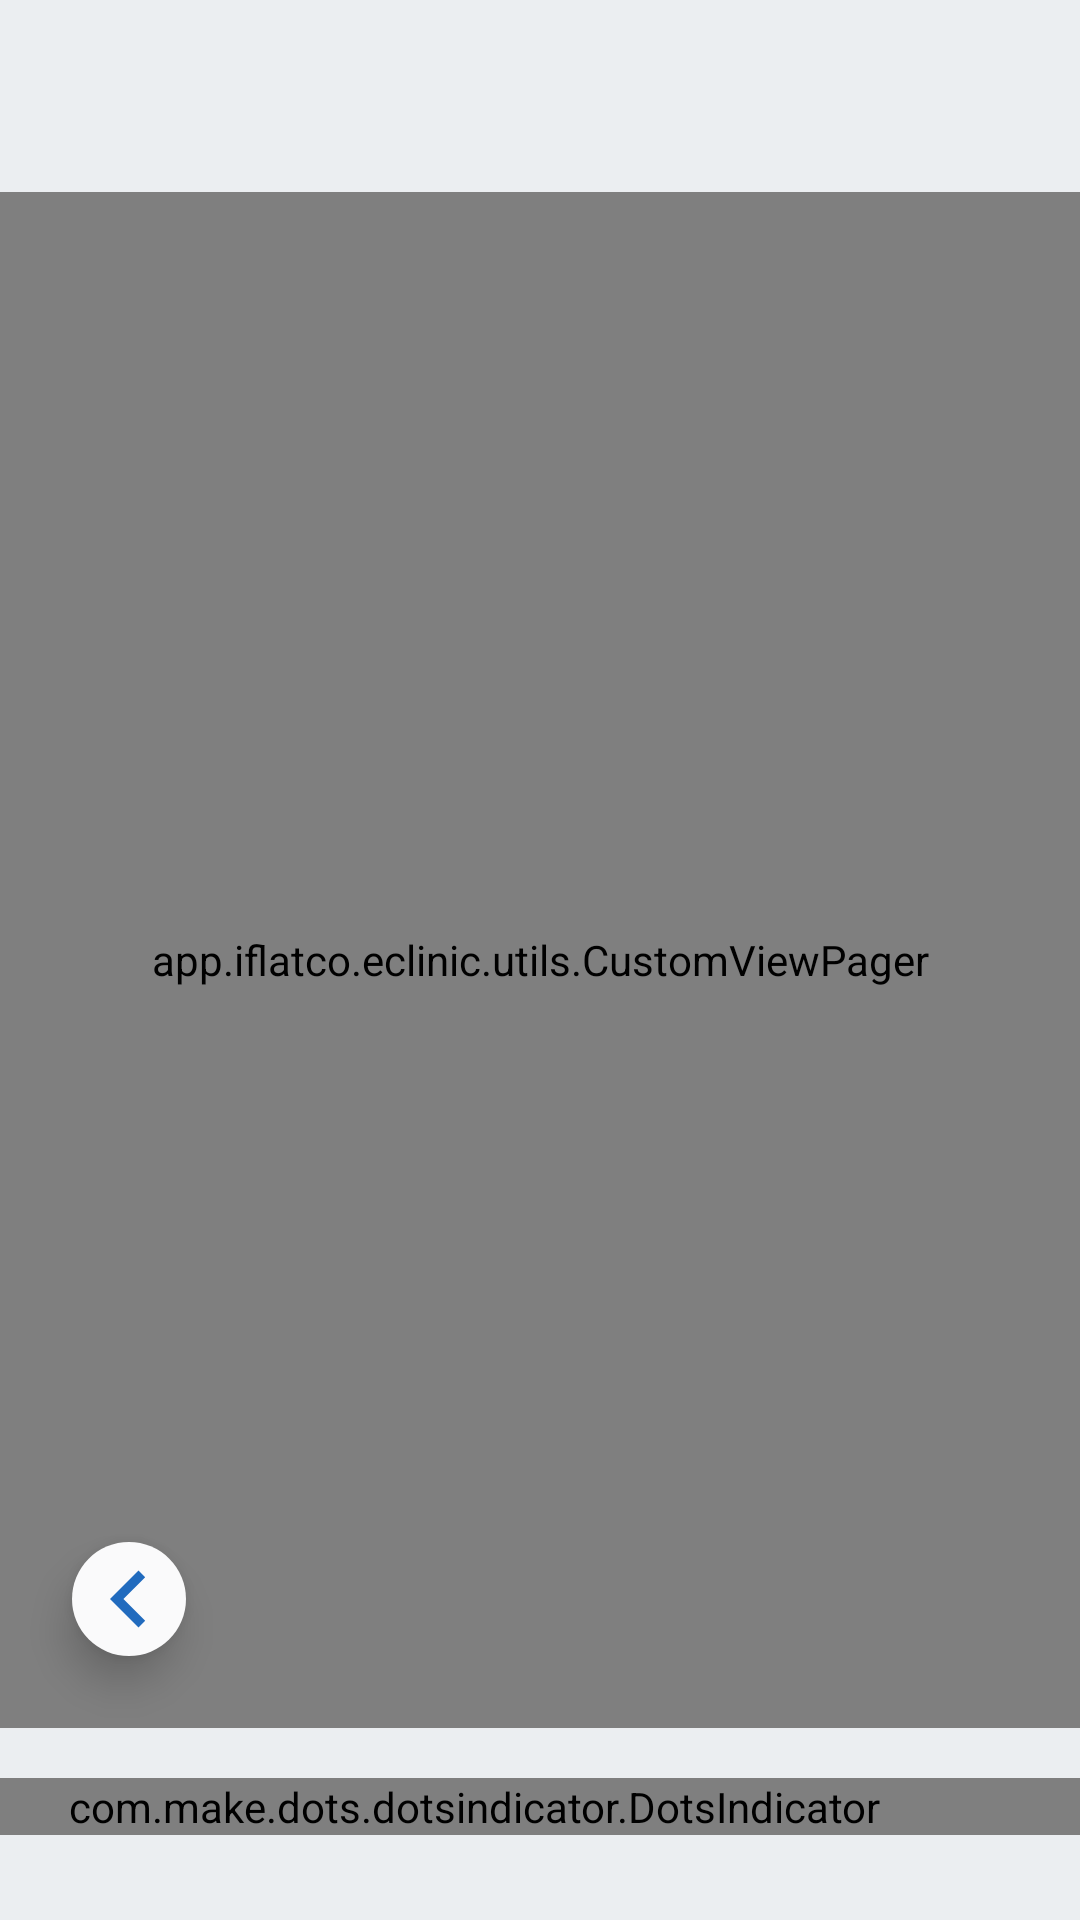

Write the Android layout XML for this screen, with the resource values it uses.
<!-- AndroidManifest.xml: application theme AppTheme -->
<!-- res/layout/activity_doctors_view_pages.xml -->
<?xml version="1.0" encoding="utf-8"?>
<androidx.constraintlayout.widget.ConstraintLayout xmlns:android="http://schemas.android.com/apk/res/android"
    xmlns:app="http://schemas.android.com/apk/res-auto"
    xmlns:tools="http://schemas.android.com/tools"
    android:layout_width="match_parent"
    android:layout_height="match_parent"
    android:background="@color/bg_color"
    tools:context=".ui.contact_dr.ContactDr">

    <app.iflatco.eclinic.utils.CustomViewPager
        android:id="@+id/masterViewPager"
        android:layout_width="match_parent"
        android:layout_height="0dp"
        app:layout_constraintTop_toBottomOf="@id/guid2"
        app:layout_constraintBottom_toTopOf="@id/guid"
        />

    <com.make.dots.dotsindicator.DotsIndicator
        android:id="@+id/dotsIndicator"
        android:layout_width="match_parent"
        android:layout_height="wrap_content"
        android:layout_marginBottom="12dp"
        android:background="@android:color/transparent"
        android:paddingRight="44dp"
        app:dot_gravity="center"
        android:gravity="center"
        app:dot_drawable="@drawable/tab_indicator_selected"
        app:dot_drawable_unselected="@drawable/tab_indicator_default"
        app:dot_height="12dp"
        app:dot_margin="6dp"
        app:dot_width="12dp"
        app:layout_constraintBottom_toBottomOf="parent"

        app:layout_constraintTop_toBottomOf="@id/guid" />

    <ImageView
        android:id="@+id/prev"
        android:layout_width="wrap_content"
        android:layout_height="wrap_content"
        android:background="@drawable/btn_nxt_prev"
        app:srcCompat="@drawable/ic_chevron_left_24dp"
        android:layout_margin="24dp"
        android:elevation="8dp"
        android:textColor="@color/colorAccent"
        app:layout_constraintBottom_toTopOf="@id/guid"
        app:layout_constraintStart_toStartOf="parent" />

    <androidx.constraintlayout.widget.Guideline
        android:id="@+id/guid"
        android:layout_width="match_parent"
        android:layout_height="wrap_content"
        android:orientation="horizontal"
        app:layout_constraintGuide_percent=".9"/>

    <androidx.constraintlayout.widget.Guideline
        android:id="@+id/guid2"
        android:layout_width="match_parent"
        android:layout_height="wrap_content"
        android:orientation="horizontal"
        app:layout_constraintGuide_percent=".1"/>
</androidx.constraintlayout.widget.ConstraintLayout>
<!-- resources referenced by this layout -->
<resources>
  <color name="bg_color">#ebeef1</color>
  <color name="colorAccent">#216BBE</color>
  <!-- drawable btn_nxt_prev (drawable) -->
  <?xml version="1.0" encoding="utf-8"?>
  <layer-list xmlns:android="http://schemas.android.com/apk/res/android">
      <item>
          <shape android:shape="oval">
              <size
                  android:width="38dp"
                  android:height="38dp" />
  
              <solid android:color="#FAFAFB" />
          </shape>
      </item>
  </layer-list>
  <!-- drawable ic_chevron_left_24dp (drawable) -->
  <vector android:height="24dp" android:tint="#216BBE"
      android:viewportHeight="24.0" android:viewportWidth="24.0"
      android:width="24dp" xmlns:android="http://schemas.android.com/apk/res/android">
      <path android:fillColor="#FF000000" android:pathData="M15.41,7.41L14,6l-6,6 6,6 1.41,-1.41L10.83,12z"/>
  </vector>
  <!-- drawable tab_indicator_default (drawable) -->
  <?xml version="1.0" encoding="utf-8"?>
  <shape xmlns:android="http://schemas.android.com/apk/res/android"
      android:innerRadius="0dp"
      android:shape="oval"
      android:thickness="2dp"
      android:useLevel="false">
      <solid android:color="@android:color/darker_gray"/>
      <size android:height="12dp"
          android:width="12dp"/>
  </shape>
  <!-- drawable tab_indicator_selected (drawable) -->
  <?xml version="1.0" encoding="utf-8"?>
  <shape
      android:innerRadius="0dp"
      android:shape="oval"
      android:thickness="4dp"
      android:useLevel="false"
      xmlns:android="http://schemas.android.com/apk/res/android">
      <solid android:color="@color/colorAccent"/>
      <size android:height="12dp"
          android:width="12dp"/>
  </shape>
  <style name="AppTheme" parent="Theme.AppCompat.Light.NoActionBar">
          
          <item name="colorPrimary">@color/colorPrimary</item>
          <item name="colorPrimaryDark">@color/colorPrimaryDark</item>
          <item name="colorAccent">@color/colorAccent</item>
      </style>
  <color name="colorPrimary">#216BBE</color>
  <color name="colorPrimaryDark">#13559d</color>
</resources>
